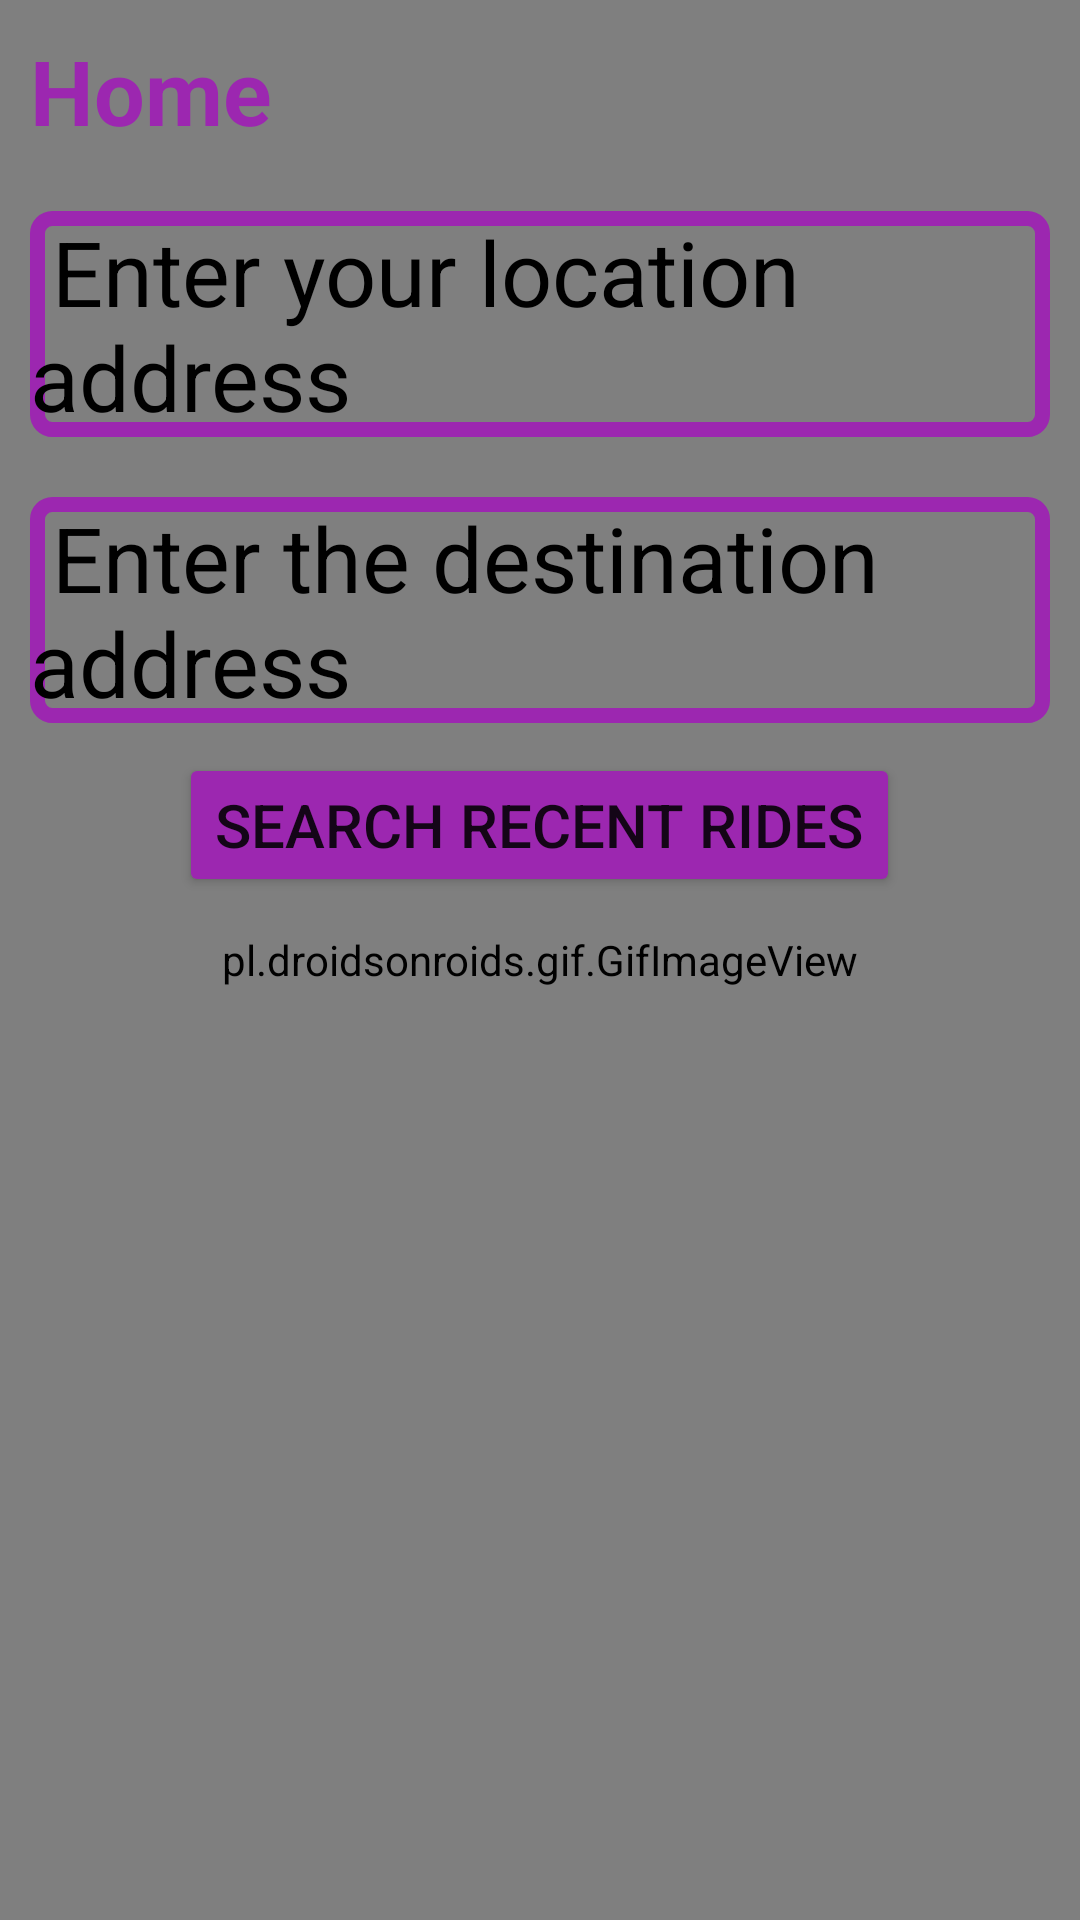

This screen was rendered from an Android layout file. Write that file and the resources it references.
<!-- AndroidManifest.xml: application theme Theme.MyApplication -->
<!-- res/layout/fragment_home.xml -->
<?xml version="1.0" encoding="utf-8"?>
<RelativeLayout xmlns:android="http://schemas.android.com/apk/res/android"
    xmlns:tools="http://schemas.android.com/tools"
    android:layout_width="match_parent"
    android:layout_height="match_parent"
    tools:context=".Fragments.HomeFragment">

    <pl.droidsonroids.gif.GifImageView
        android:layout_width="match_parent"
        android:layout_height="match_parent"
        android:scaleType="fitXY"
        android:src="@drawable/environment"
        android:visibility="visible" />

    <LinearLayout
        android:layout_width="match_parent"
        android:layout_height="wrap_content"
        android:id="@+id/SearchLayout"
        android:orientation="vertical">


        <TextView
            android:id="@+id/Home"
            android:layout_width="wrap_content"
            android:layout_height="wrap_content"
            android:layout_margin="10dp"
            android:text="Home"
            android:textColor="#9C27B0"
            android:textSize="30dp"
            android:textStyle="bold" />

        <EditText
            android:id="@+id/SearchCustomerEdit"
            android:layout_width="match_parent"
            android:layout_height="wrap_content"
            android:layout_marginStart="10dp"
            android:layout_marginTop="10dp"
            android:layout_marginEnd="10dp"
            android:layout_marginBottom="10dp"
            android:background="@drawable/search_layout_background"
            android:hint=" Enter your location address"
            android:textColorHint="@color/black"
            android:textColor="@color/black"
            android:textSize="30dp" />

        <EditText
            android:id="@+id/SearchDestinationEdit"
            android:layout_width="match_parent"
            android:layout_height="wrap_content"
            android:layout_marginStart="10dp"
            android:layout_marginTop="10dp"
            android:layout_marginEnd="10dp"
            android:layout_marginBottom="10dp"
            android:background="@drawable/search_layout_background"
            android:hint=" Enter the destination address"
            android:textColorHint="@color/black"
            android:textColor="@color/black"
            android:textSize="30dp" />

    <Button
        android:id="@+id/SearchRideBtn"
        android:layout_width="wrap_content"
        android:layout_height="wrap_content"
        android:layout_gravity="center"
        android:backgroundTint="#9C27B0"
        android:textSize="20dp"

        android:text="Search Recent Rides" />

    </LinearLayout>

    <androidx.recyclerview.widget.RecyclerView
        android:id="@+id/RecyclerView"
        android:layout_width="match_parent"
        android:layout_height="match_parent"
        android:layout_below="@id/SearchLayout"
        android:textColor="#cccc00"
        android:layout_margin="20dp"/>

</RelativeLayout>
<!-- resources referenced by this layout -->
<resources>
  <color name="black">#FF000000</color>
  <!-- drawable search_layout_background (drawable) -->
  <?xml version="1.0" encoding="utf-8"?>
  <shape xmlns:android="http://schemas.android.com/apk/res/android">
  
      <stroke android:color="#9C27B0" android:width="5dp" />
      <corners android:radius="5dp" />
  
  </shape>
  <style name="Theme.MyApplication" parent="Theme.MaterialComponents.DayNight.NoActionBar">
          
          <item name="colorPrimary">@color/purple_500</item>
          <item name="colorPrimaryVariant">@color/purple_700</item>
          <item name="colorOnPrimary">@color/white</item>
          
          <item name="colorSecondary">@color/teal_200</item>
          <item name="colorSecondaryVariant">@color/teal_700</item>
          <item name="colorOnSecondary">@color/black</item>
          
          <item name="android:statusBarColor">@color/black</item>
          
      </style>
  <color name="purple_500">#03A9F4</color>
  <color name="purple_700">#03A9F4</color>
  <color name="white">#FFFFFFFF</color>
  <color name="teal_200">#FF03DAC5</color>
  <color name="teal_700">#03A9F4</color>
</resources>
